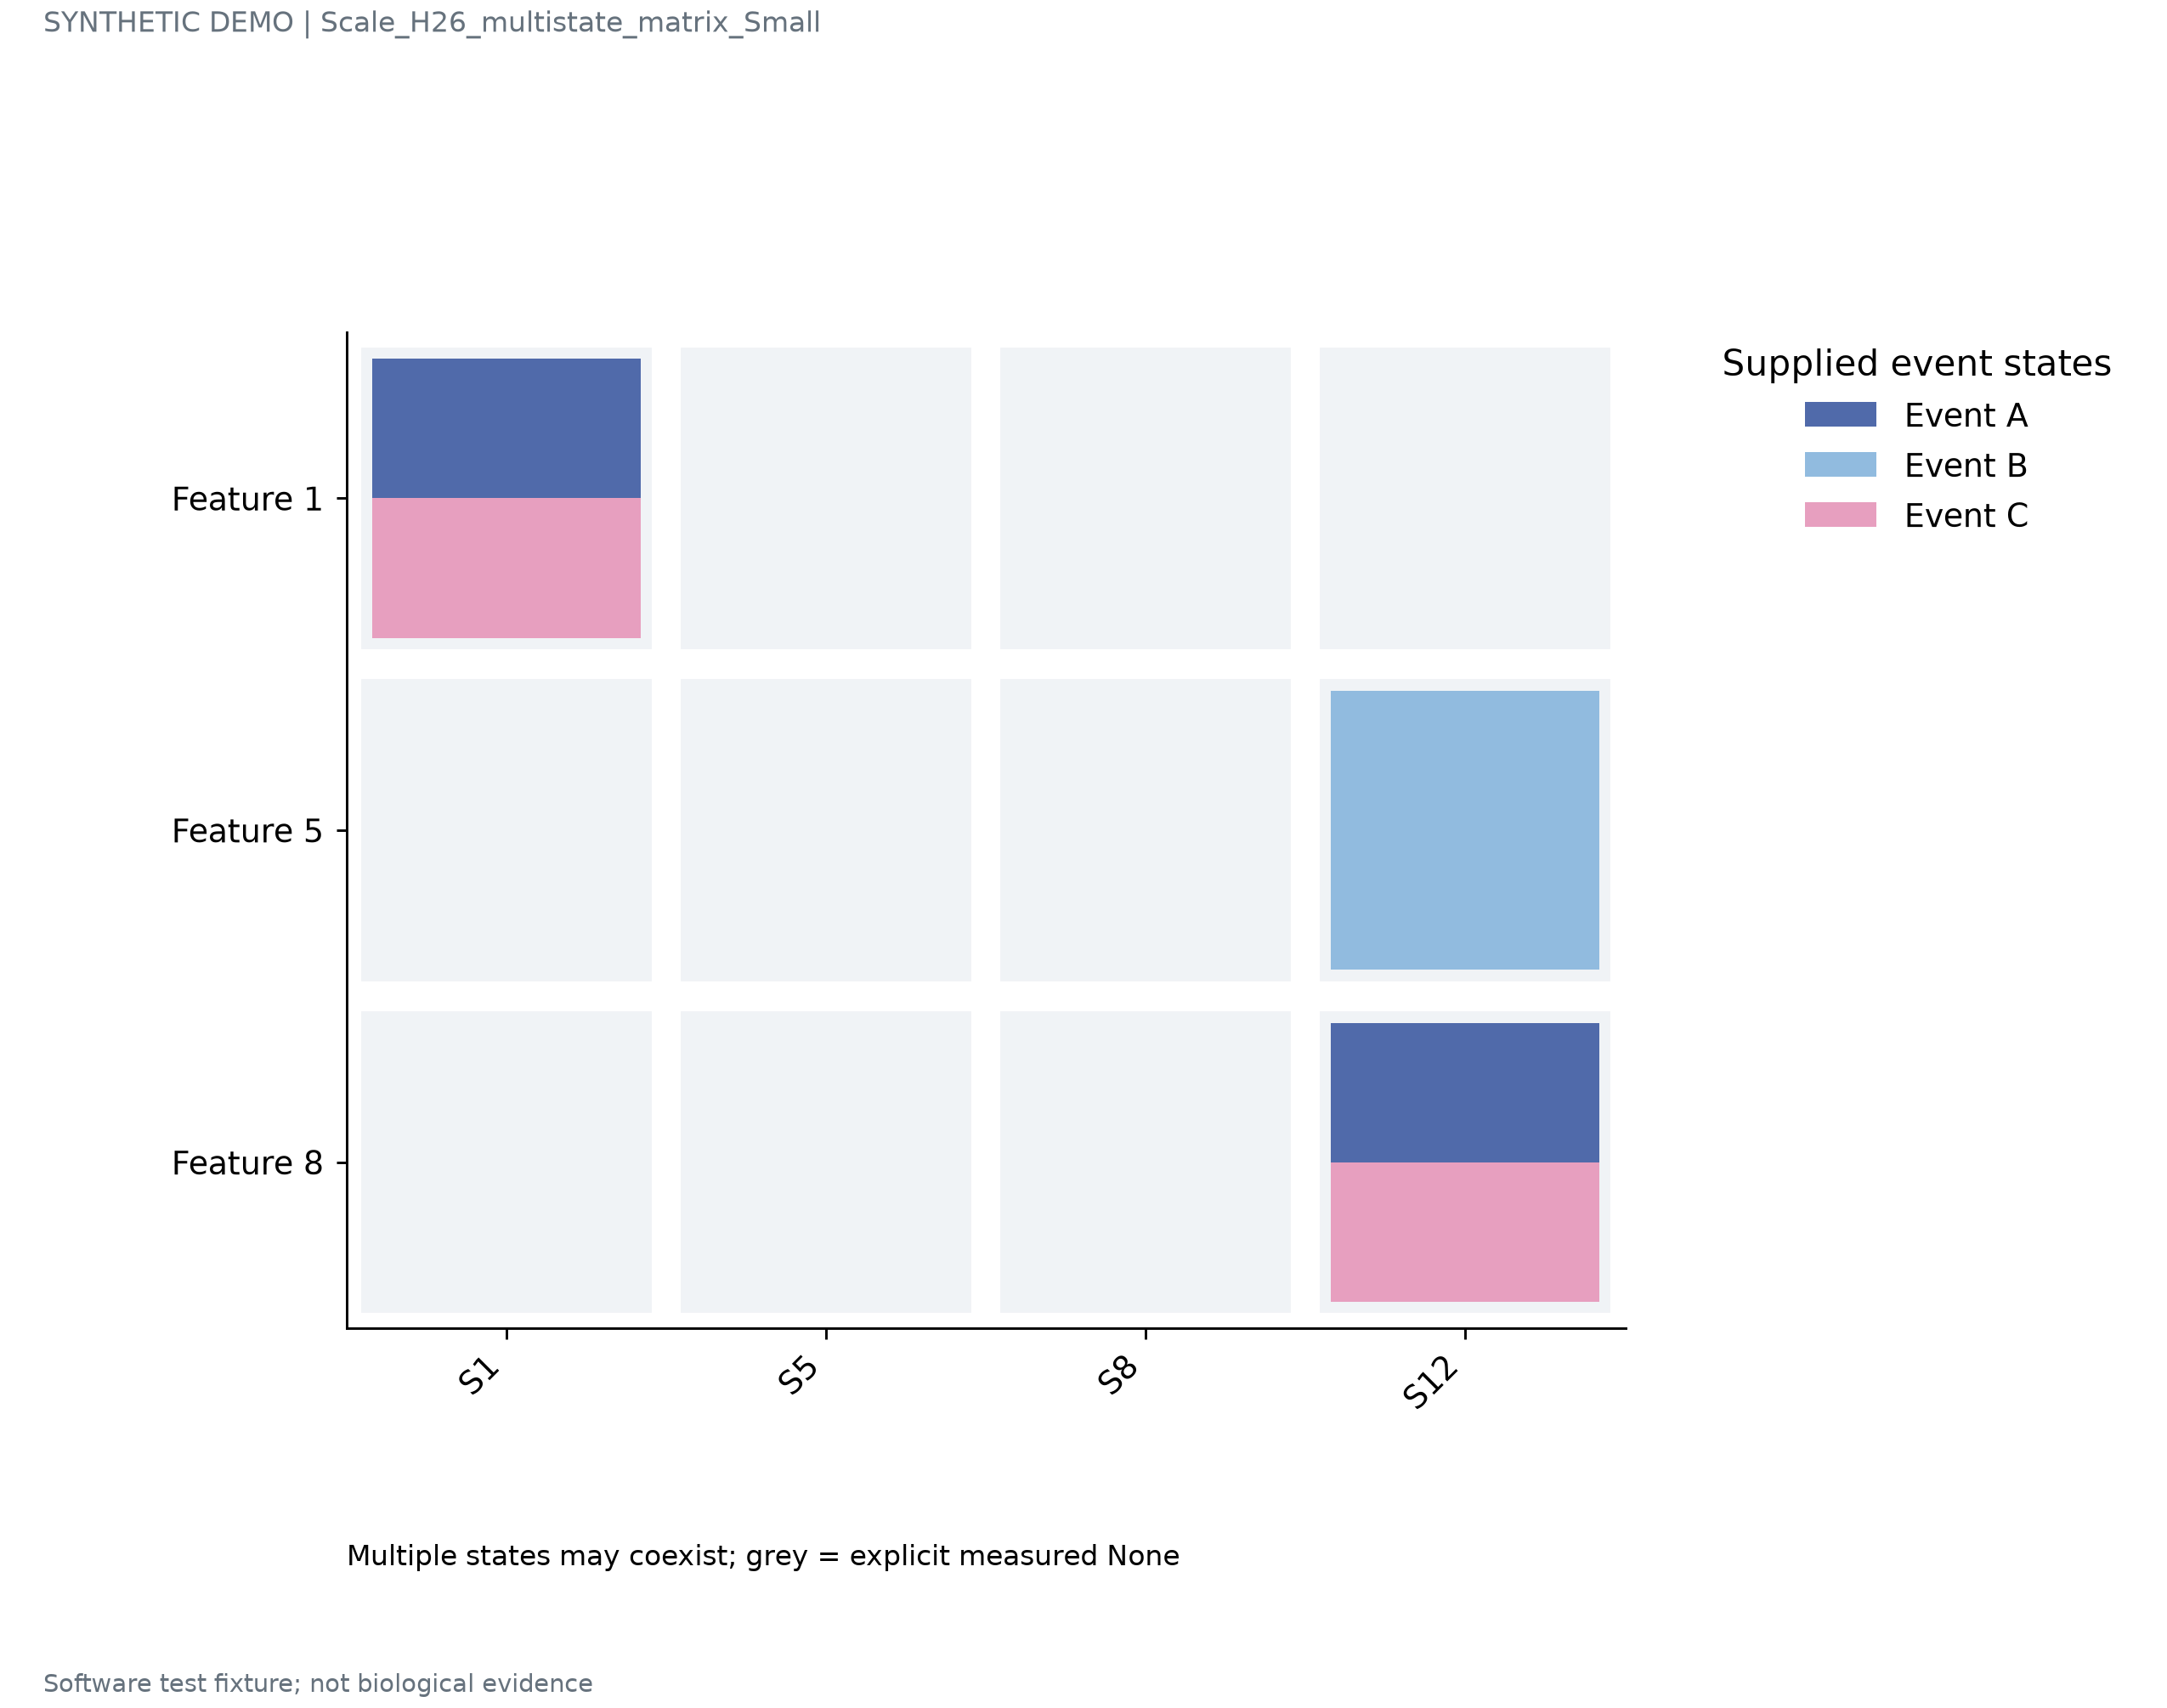

Values plotted in this chart, from the file beside it:
row	column	states
Feature 1	S1	Event A;Event C
Feature 1	S5	None
Feature 1	S8	None
Feature 1	S12	None
Feature 5	S1	None
Feature 5	S5	None
Feature 5	S8	None
Feature 5	S12	Event B
Feature 8	S1	None
Feature 8	S5	None
Feature 8	S8	None
Feature 8	S12	Event A;Event C
